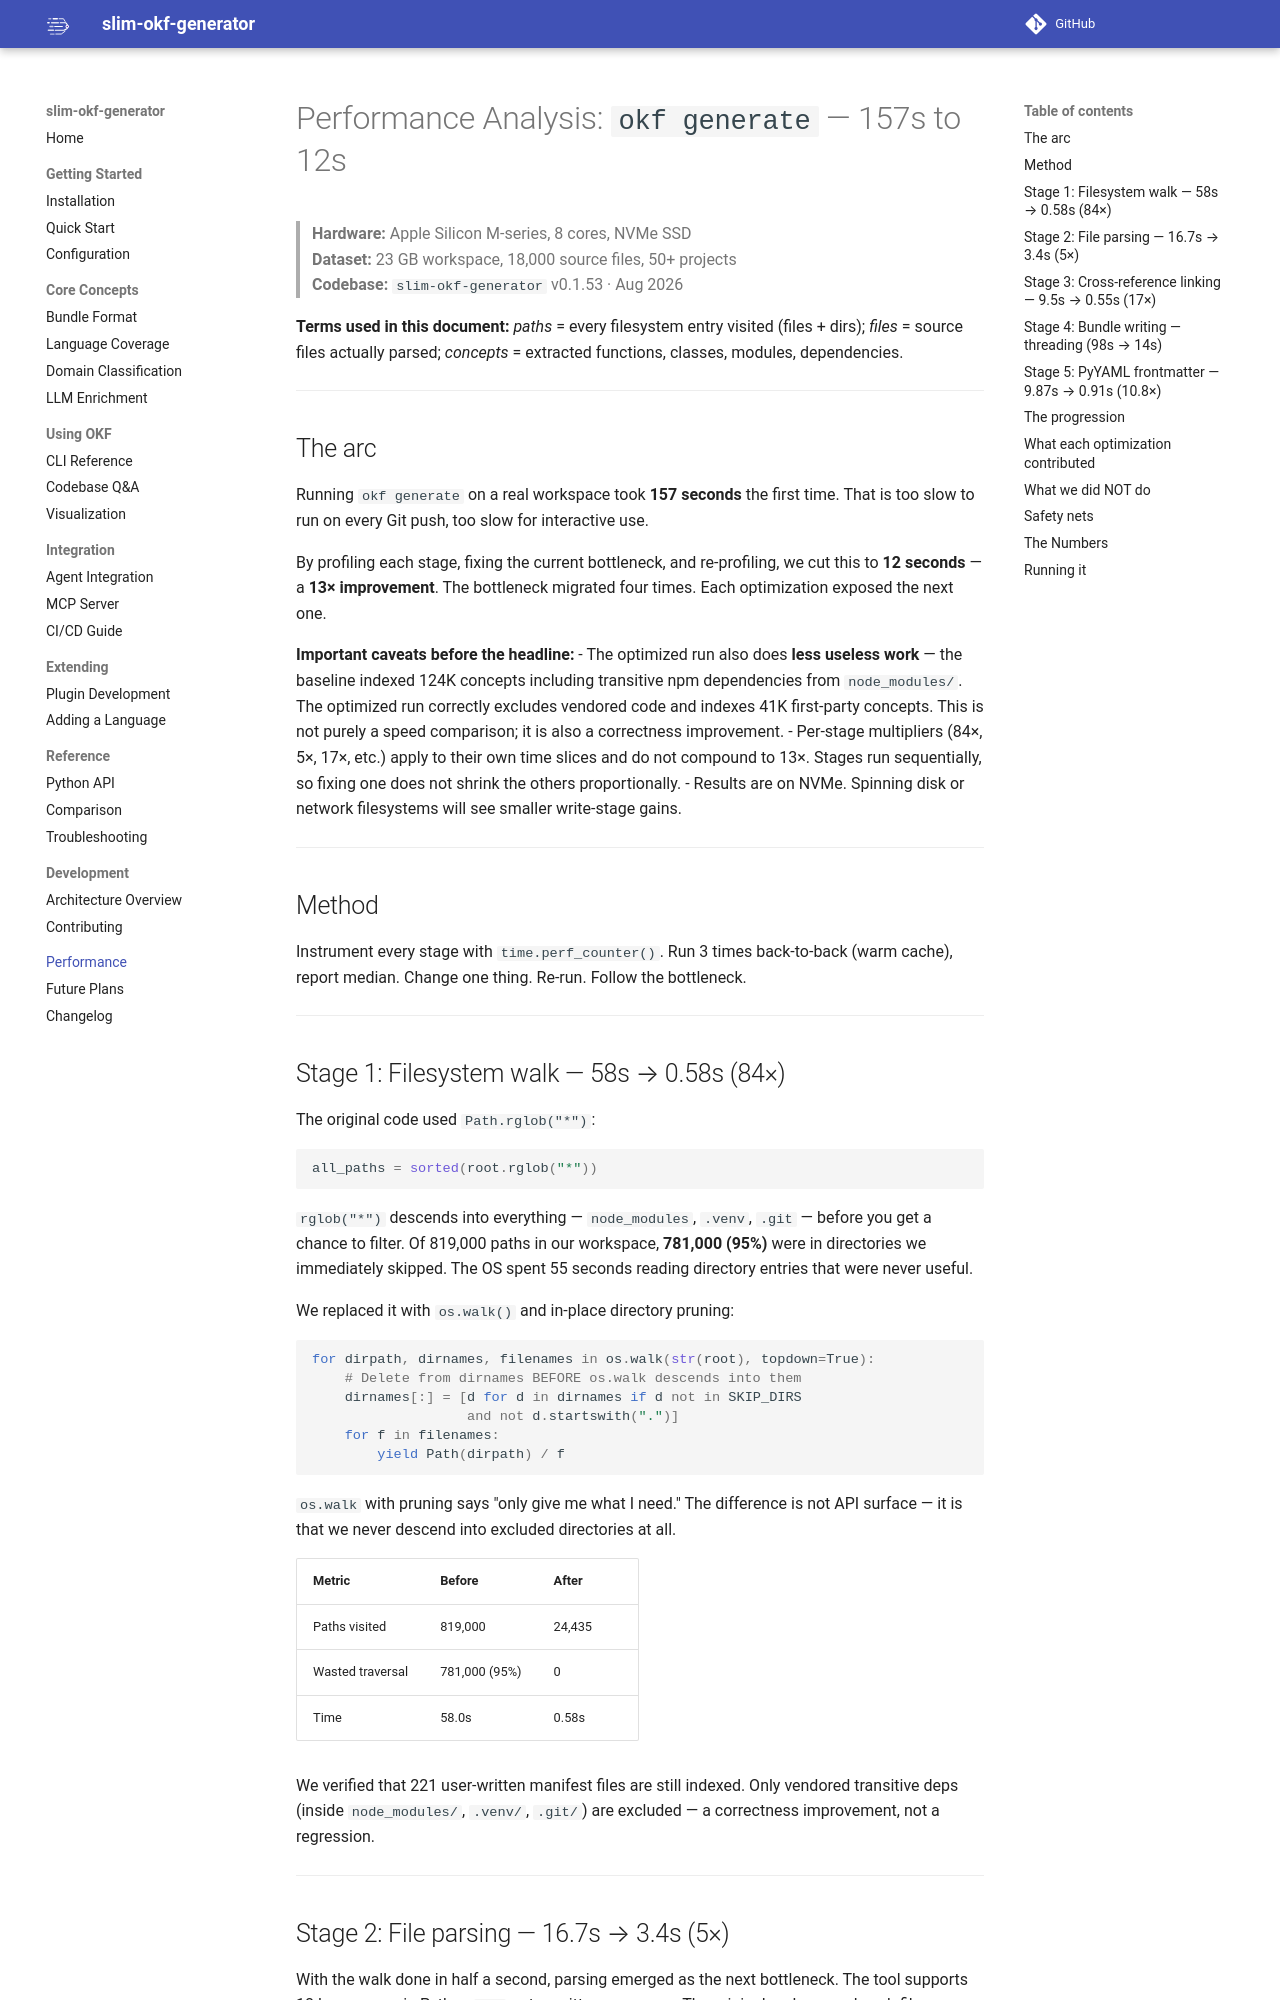

repository: wutianchen/proxy-brain · page: performance/index.html · generator: mkdocs

# Performance Analysis: `okf generate` — 157s to 12s

> **Hardware:** Apple Silicon M-series, 8 cores, NVMe SSD  
> **Dataset:** 23 GB workspace, 18,000 source files, 50+ projects  
> **Codebase:** `slim-okf-generator` v0.1.53 · Aug 2026

**Terms used in this document:** *paths* = every filesystem entry visited (files + dirs); *files* = source files actually parsed; *concepts* = extracted functions, classes, modules, dependencies.

---

## The arc

Running `okf generate` on a real workspace took **157 seconds** the first time. That is too slow to run on every Git push, too slow for interactive use.

By profiling each stage, fixing the current bottleneck, and re-profiling, we cut this to **12 seconds** — a **13× improvement**. The bottleneck migrated four times. Each optimization exposed the next one.

**Important caveats before the headline:**
- The optimized run also does **less useless work** — the baseline indexed 124K concepts including transitive npm dependencies from `node_modules/`. The optimized run correctly excludes vendored code and indexes 41K first-party concepts. This is not purely a speed comparison; it is also a correctness improvement.
- Per-stage multipliers (84×, 5×, 17×, etc.) apply to their own time slices and do not compound to 13×. Stages run sequentially, so fixing one does not shrink the others proportionally.
- Results are on NVMe. Spinning disk or network filesystems will see smaller write-stage gains.

---

## Method

Instrument every stage with `time.perf_counter()`. Run 3 times back-to-back (warm cache), report median. Change one thing. Re-run. Follow the bottleneck.

---

## Stage 1: Filesystem walk — 58s → 0.58s (84×)

The original code used `Path.rglob("*")`:

```python
all_paths = sorted(root.rglob("*"))
```

`rglob("*")` descends into everything — `node_modules`, `.venv`, `.git` — before you get a chance to filter. Of 819,000 paths in our workspace, **781,000 (95%)** were in directories we immediately skipped. The OS spent 55 seconds reading directory entries that were never useful.

We replaced it with `os.walk()` and in-place directory pruning:

```python
for dirpath, dirnames, filenames in os.walk(str(root), topdown=True):
    # Delete from dirnames BEFORE os.walk descends into them
    dirnames[:] = [d for d in dirnames if d not in SKIP_DIRS
                   and not d.startswith(".")]
    for f in filenames:
        yield Path(dirpath) / f
```

`os.walk` with pruning says "only give me what I need." The difference is not API surface — it is that we never descend into excluded directories at all.

| Metric | Before | After |
|--------|--------|-------|
| Paths visited | 819,000 | 24,435 |
| Wasted traversal | 781,000 (95%) | 0 |
| Time | 58.0s | 0.58s |

We verified that 221 user-written manifest files are still indexed. Only vendored transitive deps (inside `node_modules/`, `.venv/`, `.git/`) are excluded — a correctness improvement, not a regression.

---
